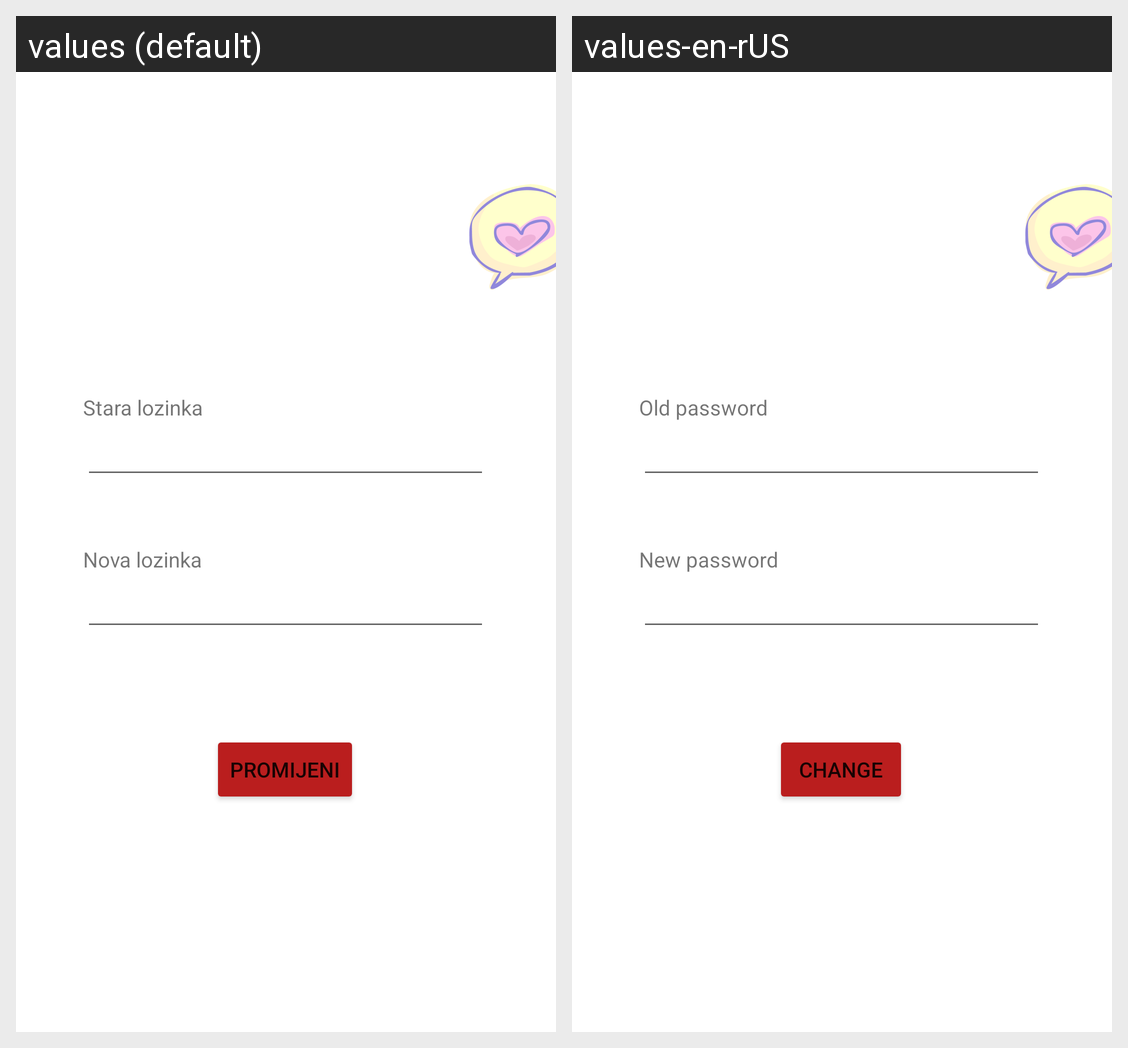

The same Android screen rendered under two of its app's locales, left to right. List the strings drawn on it with the default value and each locale's translation.
Android screen res/layout/change_password.xml rendered under 2 locales, left to right: values (default), values-en-rUS. Device: Nexus 5 (rendered at 1080×1920; each locale shown at half size, 540×960, under a caption strip naming it); theme Theme.MyApplication.
Strings drawn on this screen, with the default value and each locale's value (text and hints the layout hard-codes, and strings that could not be matched under every locale, appear in the picture but are not listed):

staraLozinka
  values: Stara lozinka
  values-en-rUS: Old password

novalozinka
  values: Nova lozinka
  values-en-rUS: New password

promjeniPass
  values: Promijeni
  values-en-rUS: Change
